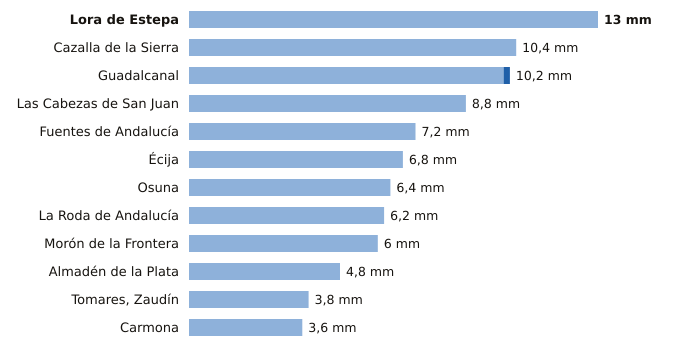

The data file committed next to this chart (first rows):
estacion, provincia, indicativo, mm_6_dias_anteriores, mm_hoy, mm_7_dias, horas_de_hoy
Lora de Estepa, Sevilla, 5612X, 13.0, 0.0, 13.0, 14
Cazalla de la Sierra, Sevilla, 5704B, 10.4, 0.0, 10.4, 15
Guadalcanal, Sevilla, 5726X, 10.0, 0.2, 10.2, 15
Las Cabezas de San Juan, Sevilla, 5891X, 8.8, 0.0, 8.8, 14
Fuentes de Andalucía, Sevilla, 5656, 7.2, 0.0, 7.2, 14
Écija, Sevilla, 5641X, 6.8, 0.0, 6.8, 15
Osuna, Sevilla, 5998X, 6.4, 0.0, 6.4, 14
La Roda de Andalucía, Sevilla, 5612B, 6.2, 0.0, 6.2, 15
Morón de la Frontera, Sevilla, 5796, 6.0, 0.0, 6.0, 15
Almadén de la Plata, Sevilla, 5733X, 4.8, 0.0, 4.8, 14
Tomares, Zaudín, Sevilla, 5788X, 3.8, 0.0, 3.8, 15
Carmona, Sevilla, 5702X, 3.6, 0.0, 3.6, 14
